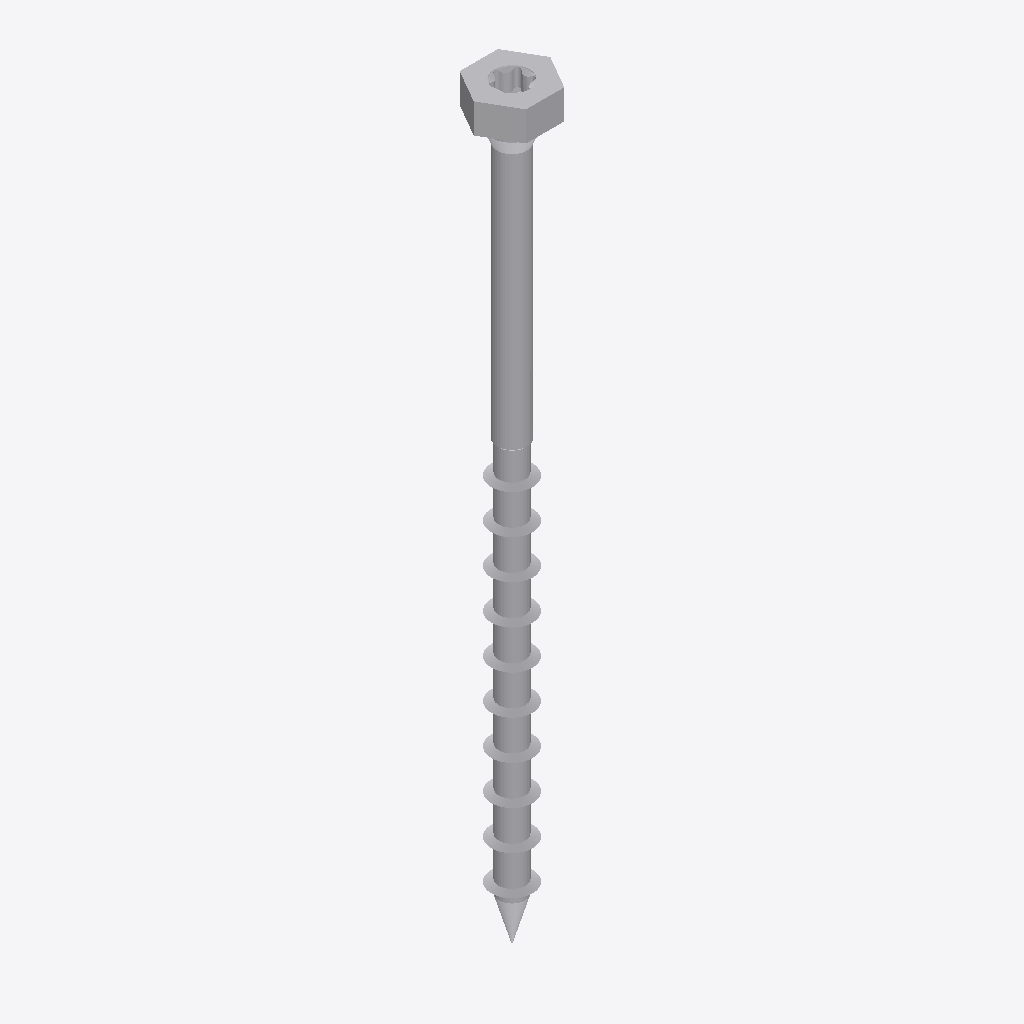
Isometric view of an IFC building model (IFC-SPF (STEP), schema IFC4, length unit metre), seen from the south-west, elements coloured by IFC class: 2 other elements (light grey).
Extent 0.015 m × 0.013 m × 0.146 m (x, y, z). Elements (2): 2 IfcBuildingElementProxy.

HEADER;
FILE_DESCRIPTION(('ViewDefinition [TrimBim]','ExchangeRequirement [Any]'),'2;1');
FILE_NAME('SSH80x140.ifc','2025-02-28T08:34:40',('truole'),('Trimble'),'TrimBimToIFC ver 1.0','TrimBimToIFC ver 1.0','IFC4 model');
FILE_SCHEMA(('IFC4'));
ENDSEC;
DATA;
#32=IFCPROJECT('0000000000000000000001',#5,'Undefined',$,$,$,$,(#31),#25);
#33=IFCSITE('0000000000000000000002',#5,$,$,$,$,$,$,.ELEMENT.,$,$,$,$,$);
#5979=IFCBUILDINGELEMENTPROXY('12G7ihZezCeA6rXlwuXEsK',#5,'Undefined',$,$,#35,#5978,$,$);
#7893=IFCBUILDINGELEMENTPROXY('3oGfiHg0bCZQt1286ZUZ4e',#5,'Undefined',$,$,#35,#7892,$,$);
ENDSEC;
